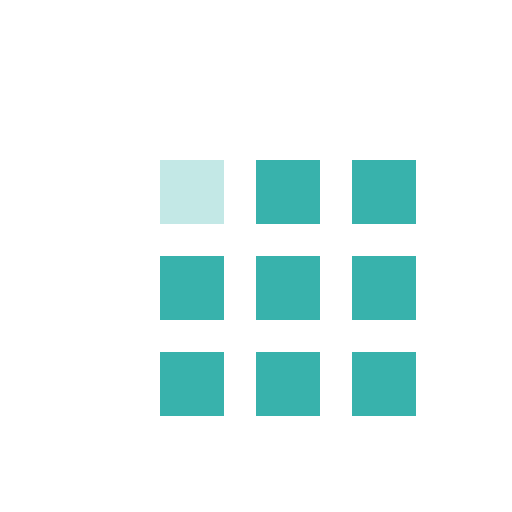
t = 0.00 s
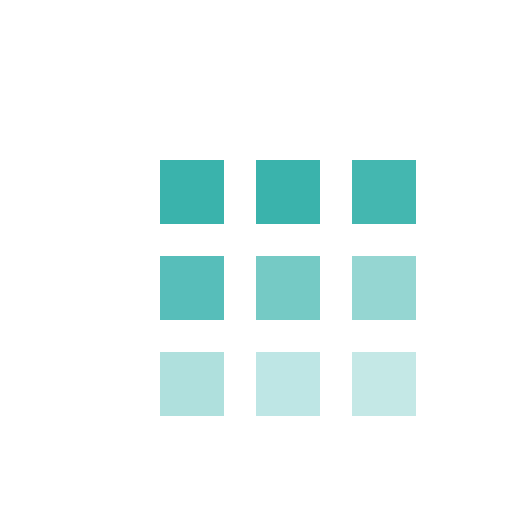
t = 0.80 s
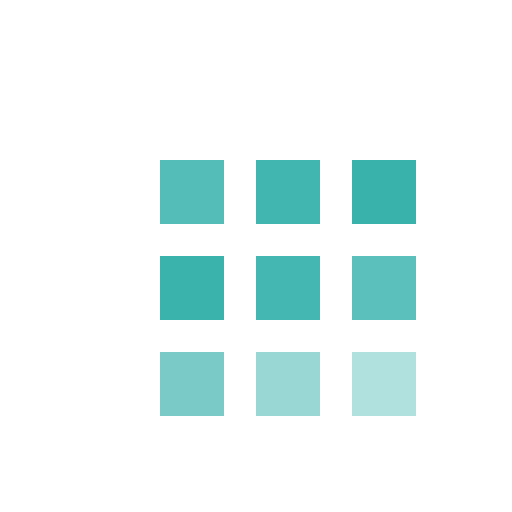
t = 0.99 s
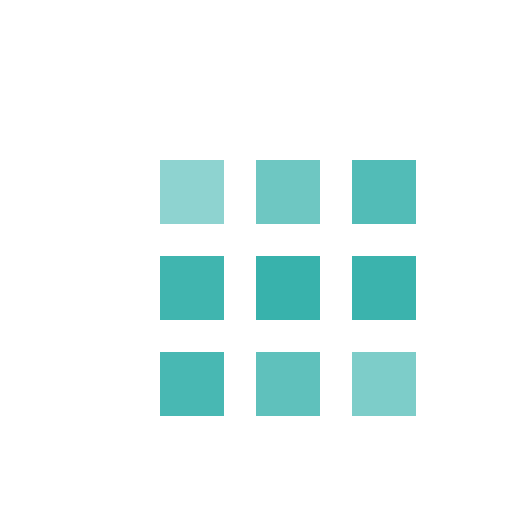
t = 1.18 s
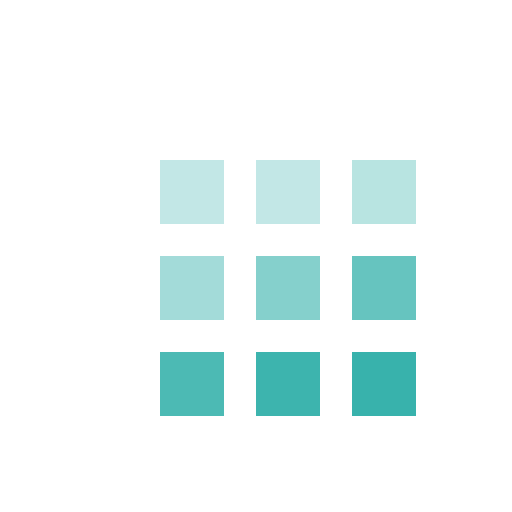
t = 1.55 s
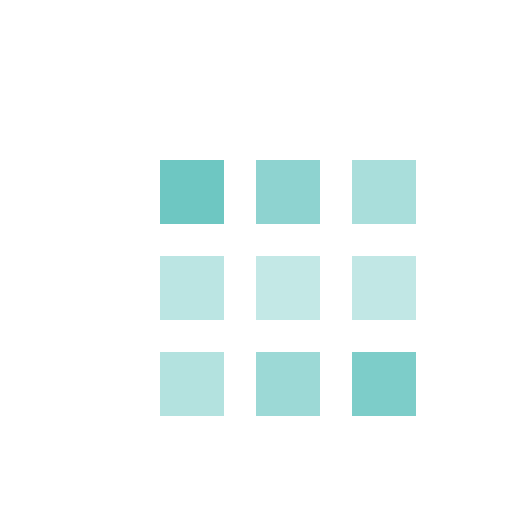
t = 1.93 s

The animated SVG that drew these frames (rendered in a browser with its animation timeline set to each time). Animation: 1 CSS @keyframes rule; one cycle of 2.30 s, repeats indefinitely.

<svg xmlns="http://www.w3.org/2000/svg" width="64" height="64" viewBox="0 0 64 64">
  <!-- 像素风格加载动画 -->
  <style>
    .pixel {
      fill: #38b2ac;
      animation: pulse 1.5s infinite ease-in-out;
    }
    .pixel-1 { animation-delay: 0s; }
    .pixel-2 { animation-delay: 0.1s; }
    .pixel-3 { animation-delay: 0.2s; }
    .pixel-4 { animation-delay: 0.3s; }
    .pixel-5 { animation-delay: 0.4s; }
    .pixel-6 { animation-delay: 0.5s; }
    .pixel-7 { animation-delay: 0.6s; }
    .pixel-8 { animation-delay: 0.7s; }
    .pixel-9 { animation-delay: 0.8s; }
    @keyframes pulse {
      0%, 100% { opacity: 0.3; }
      50% { opacity: 1; }
    }
  </style>
  <!-- 像素矩阵 -->
  <rect class="pixel pixel-1" x="20" y="20" width="8" height="8" />
  <rect class="pixel pixel-2" x="32" y="20" width="8" height="8" />
  <rect class="pixel pixel-3" x="44" y="20" width="8" height="8" />
  <rect class="pixel pixel-4" x="20" y="32" width="8" height="8" />
  <rect class="pixel pixel-5" x="32" y="32" width="8" height="8" />
  <rect class="pixel pixel-6" x="44" y="32" width="8" height="8" />
  <rect class="pixel pixel-7" x="20" y="44" width="8" height="8" />
  <rect class="pixel pixel-8" x="32" y="44" width="8" height="8" />
  <rect class="pixel pixel-9" x="44" y="44" width="8" height="8" />
</svg>